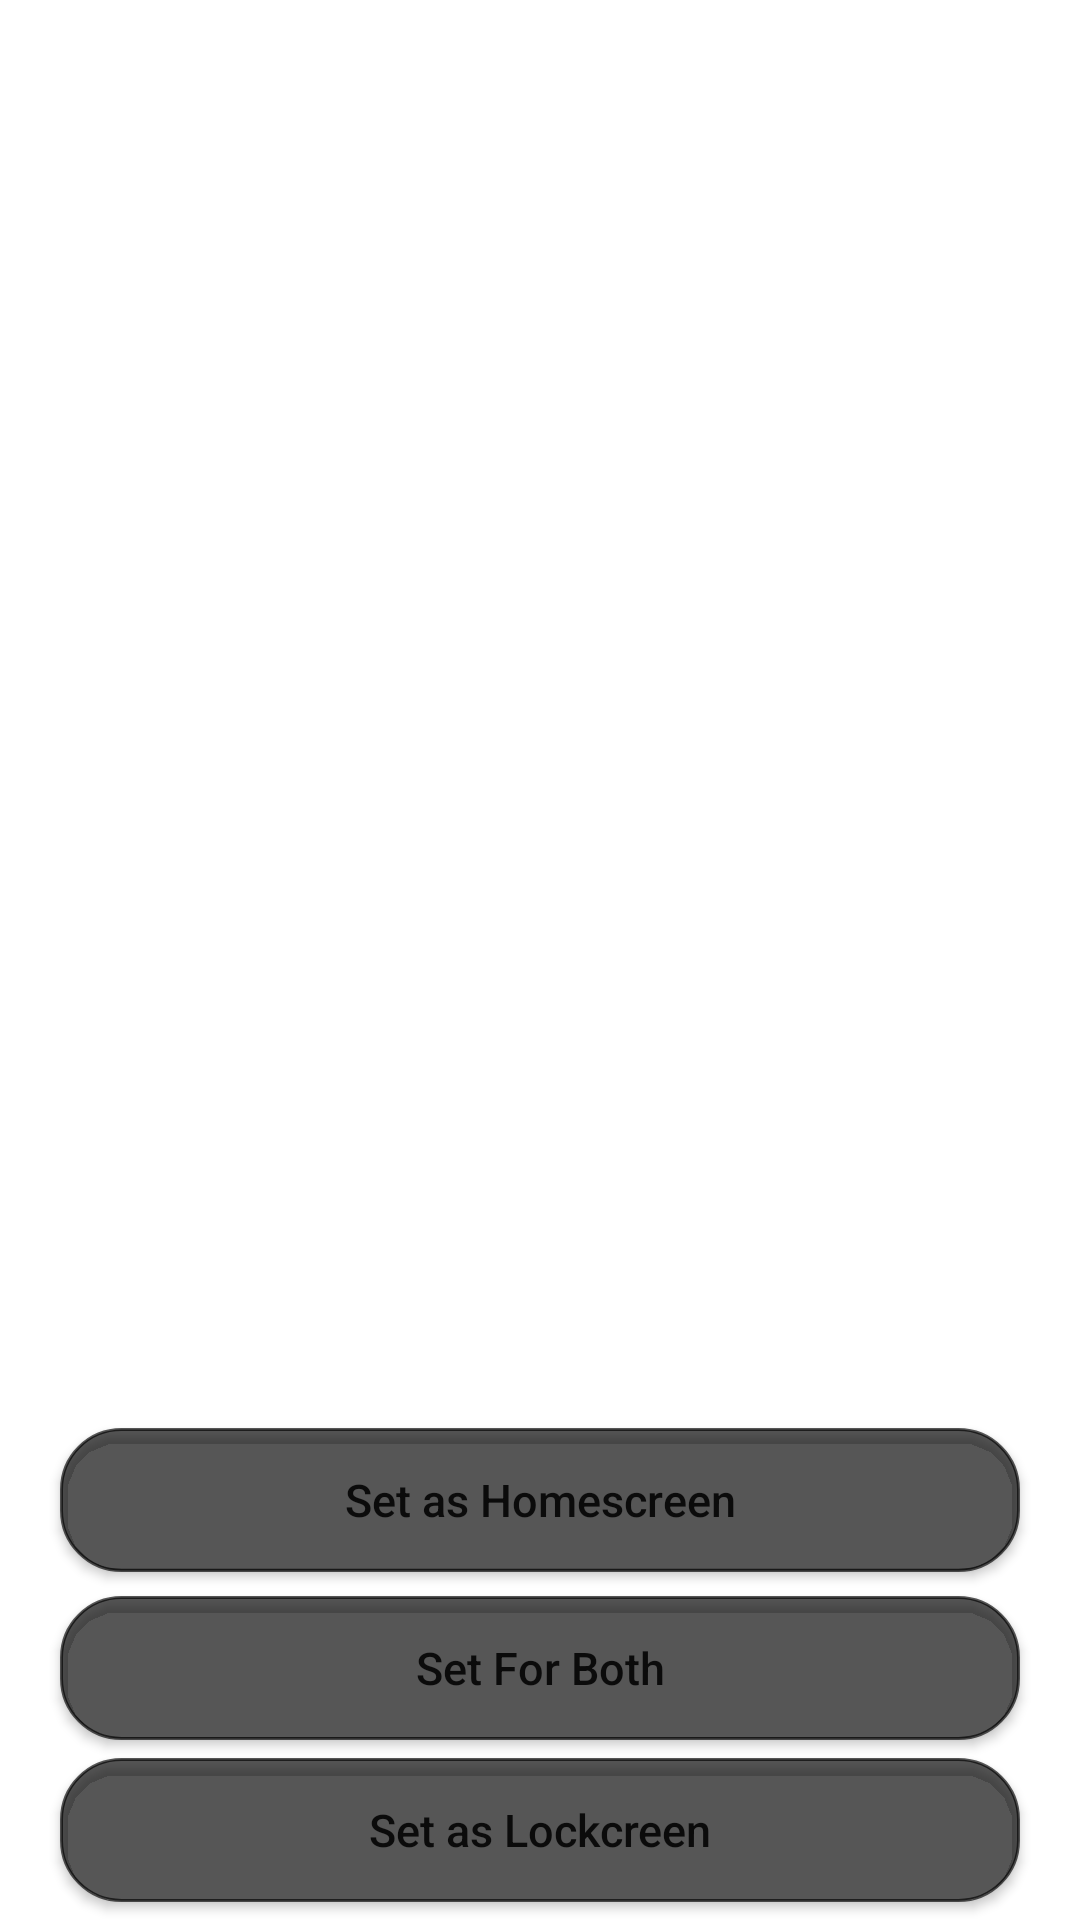

Write the Android layout XML for this screen, with the resource values it uses.
<!-- AndroidManifest.xml: application theme Theme.SetWalL -->
<!-- res/layout/activity_wallpaper.xml -->
<?xml version="1.0" encoding="utf-8"?>
<RelativeLayout xmlns:android="http://schemas.android.com/apk/res/android"
    xmlns:app="http://schemas.android.com/apk/res-auto"
    xmlns:tools="http://schemas.android.com/tools"
    android:layout_width="match_parent"
    android:layout_height="match_parent"
    tools:context=".WallpaperActivity">

    <ImageView
        android:layout_width="match_parent"
        android:layout_height="match_parent"
        android:scaleType="centerCrop"
        android:id="@+id/idIVWallpaper"/>

    <Button
        android:id="@+id/idBtnSetWallpaperHomeScreen"
        android:layout_width="match_parent"
        android:layout_height="wrap_content"
        android:layout_alignParentBottom="true"
        android:layout_marginStart="20dp"
        android:layout_marginEnd="20dp"
        android:layout_marginBottom="116dp"
        android:background="@drawable/button_back"
        android:text="Set as Homescreen"
        android:textAllCaps="false"
        android:textSize="15sp"
        app:backgroundTint="#A6000000" />

    <Button
        android:id="@+id/idBtnSetWallpaperBoth"
        android:layout_width="match_parent"
        android:layout_height="wrap_content"
        android:layout_alignParentBottom="true"
        android:layout_marginStart="20dp"
        android:layout_marginEnd="20dp"
        android:layout_marginBottom="60dp"
        android:background="@drawable/button_back"
        android:text="Set For Both"
        android:textAllCaps="false"
        android:textSize="15sp"
        app:backgroundTint="#A6000000" />

    <Button
        android:id="@+id/idBtnSetWallpaperLockScreen"
        android:layout_width="match_parent"
        android:layout_height="wrap_content"
        android:layout_alignParentBottom="true"
        android:layout_marginStart="20dp"
        android:layout_marginEnd="20dp"
        android:layout_marginBottom="6dp"
        android:background="@drawable/button_back"
        android:text="Set as Lockcreen"
        android:textAllCaps="false"
        android:textSize="15sp"
        app:backgroundTint="#A6000000" />


</RelativeLayout>
<!-- resources referenced by this layout -->
<resources>
  <!-- drawable button_back (drawable) -->
  <?xml version="1.0" encoding="utf-8"?>
  <shape android:shape="rectangle" xmlns:android="http://schemas.android.com/apk/res/android">
      <solid android:color="@color/black_shade_1"/>
      <stroke
          android:width="1dp"
          android:color="@color/white"/>
      <corners android:radius="20dp"/>
  </shape>
  <style name="Theme.SetWalL" parent="Theme.MaterialComponents.DayNight.NoActionBar">
          
          <item name="colorPrimary">@color/purple_500</item>
          <item name="colorPrimaryVariant">@color/purple_700</item>
          <item name="colorOnPrimary">@color/white</item>
          
          <item name="colorSecondary">@color/teal_200</item>
          <item name="colorSecondaryVariant">@color/teal_700</item>
          <item name="colorOnSecondary">@color/black</item>
          
          <item name="android:statusBarColor" tools:targetApi="l">?attr/colorPrimaryVariant</item>
          
      </style>
  <color name="black_shade_1">#292D36</color>
  <color name="white">#FFFFFFFF</color>
  <color name="purple_500">#FF6200EE</color>
  <color name="purple_700">#455054</color>
  <color name="teal_200">#FF03DAC5</color>
  <color name="teal_700">#FF018786</color>
  <color name="black">#FF000000</color>
</resources>
